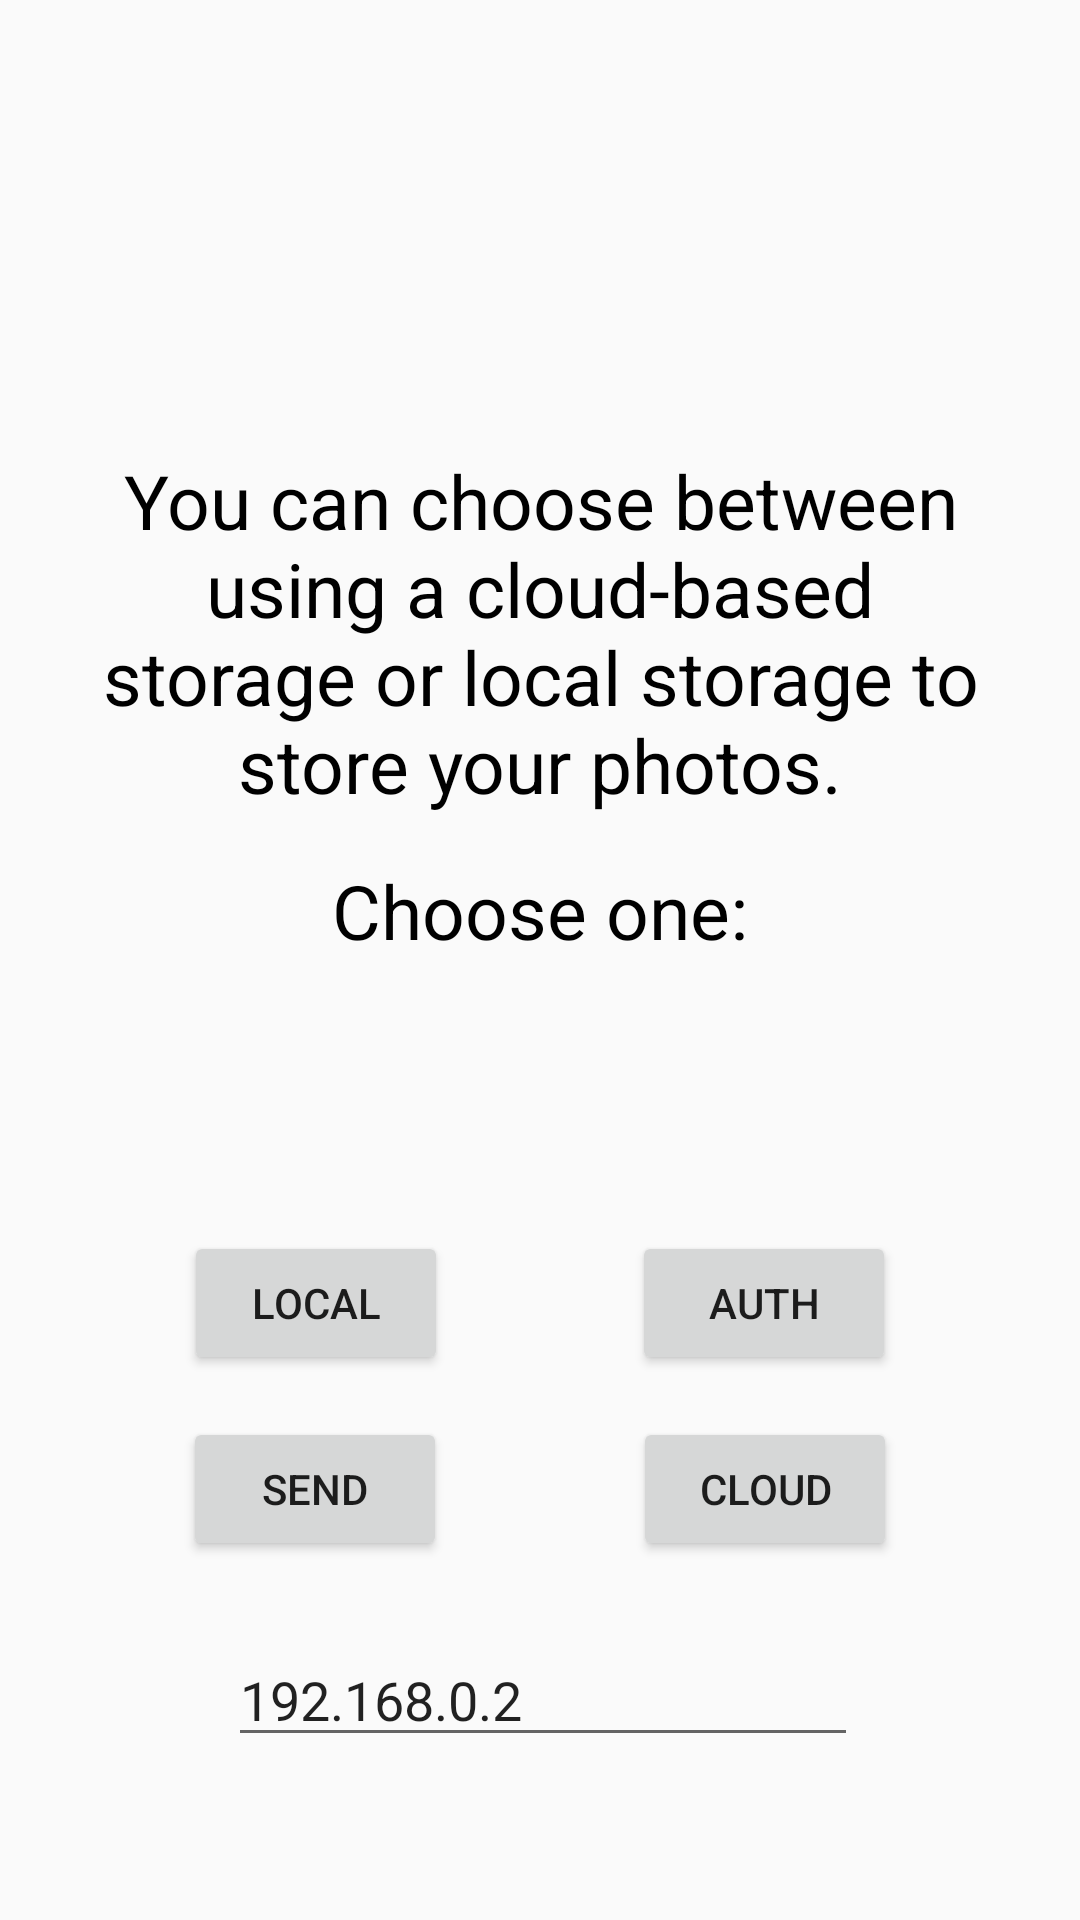

Reconstruct the res/layout file that produces this screen, plus the resources it refers to.
<!-- AndroidManifest.xml: application theme AppTheme.NoActionBar -->
<!-- res/layout/activity_choose_cloud_local.xml -->
<?xml version="1.0" encoding="utf-8"?>
<android.support.constraint.ConstraintLayout xmlns:android="http://schemas.android.com/apk/res/android"
    xmlns:app="http://schemas.android.com/apk/res-auto"
    xmlns:tools="http://schemas.android.com/tools"
    android:layout_width="match_parent"
    android:layout_height="match_parent"
    tools:context=".activities.ChooseCloudOrLocal">

    <Button
        android:id="@+id/debugSend"
        android:layout_width="wrap_content"
        android:layout_height="wrap_content"
        android:layout_marginTop="72dp"
        android:onClick="debugSendMessage"
        android:text="Send"
        app:layout_constraintEnd_toStartOf="@id/cloudAuthButton"
        app:layout_constraintHorizontal_bias="0.496"
        app:layout_constraintStart_toStartOf="parent"

        app:layout_constraintTop_toBottomOf="@id/local" />

    <Button
        android:id="@+id/cloudButton"
        android:layout_width="wrap_content"
        android:layout_height="wrap_content"
        android:layout_marginTop="72dp"
        android:enabled="true"
        android:onClick="selectCloud"
        android:text="@string/cloud"

        app:layout_constraintEnd_toEndOf="parent"
        app:layout_constraintHorizontal_bias="0.503"
        app:layout_constraintStart_toEndOf="@id/localButton"
        app:layout_constraintTop_toBottomOf="@id/cloud" />

    <TextView
        style="@style/TextView.Big"
        android:id="@+id/chooseBetween"
        android:layout_width="300dp"
        android:layout_height="wrap_content"
        android:text="@string/chooseLocalCloud"
        android:gravity="center"
        app:layout_constraintTop_toTopOf="parent"
        app:layout_constraintEnd_toEndOf="parent"
        app:layout_constraintStart_toStartOf="parent"
        android:layout_marginTop="150dp" />

    <TextView
        style="@style/TextView.Big"
        android:id="@+id/chooseOne"
        android:layout_width="300dp"
        android:layout_height="wrap_content"
        android:text="@string/chooseOne"
        android:gravity="center"
        app:layout_constraintTop_toBottomOf="@id/chooseBetween"
        app:layout_constraintEnd_toEndOf="parent"
        app:layout_constraintStart_toStartOf="parent"
        android:layout_marginTop="15dp" />

    <ImageView
        android:id="@+id/local"
        android:contentDescription="@string/logoDescription"
        android:layout_width="40dp"
        android:layout_height="40dp"
        android:src="@drawable/ic_phone_android_black_24dp"
        app:layout_constraintTop_toBottomOf="@id/chooseOne"
        app:layout_constraintEnd_toStartOf="@id/cloud"
        app:layout_constraintStart_toStartOf="parent"
        android:layout_marginTop="40dp"
        />

    <Button
        android:id="@+id/localButton"
        android:layout_width="wrap_content"
        android:layout_height="wrap_content"
        android:text="@string/local"
        android:onClick="selectLocalWiFi"
        app:layout_constraintEnd_toStartOf="@id/cloudAuthButton"
        app:layout_constraintTop_toBottomOf="@id/local"
        app:layout_constraintStart_toStartOf="parent"
        android:layout_marginTop="10dp"

        />

    <ImageView
        android:id="@+id/cloud"
        android:contentDescription="@string/logoDescription"
        android:layout_width="40dp"
        android:layout_height="40dp"
        android:src="@drawable/ic_cloud_black_24dp"
        android:onClick="selectCloud"
        app:layout_constraintTop_toBottomOf="@id/chooseOne"
        app:layout_constraintEnd_toEndOf="parent"
        app:layout_constraintStart_toEndOf="@id/local"
        android:layout_marginTop="40dp"
        />

    <Button
        android:id="@+id/cloudAuthButton"
        android:layout_width="wrap_content"
        android:layout_height="wrap_content"
        android:layout_marginTop="10dp"
        android:onClick="selectAuthCloud"
        android:text="@string/authCloud"
        app:layout_constraintEnd_toEndOf="parent"
        app:layout_constraintStart_toEndOf="@id/localButton"

        app:layout_constraintTop_toBottomOf="@id/cloud" />

    <EditText
        android:id="@+id/debugIP"
        android:layout_width="wrap_content"
        android:layout_height="wrap_content"
        android:layout_marginStart="76dp"
        android:layout_marginTop="24dp"
        android:ems="10"
        android:inputType="textPersonName"
        android:text="192.168.0.2"
        app:layout_constraintStart_toStartOf="parent"
        app:layout_constraintTop_toBottomOf="@+id/debugSend" />


</android.support.constraint.ConstraintLayout>
<!-- resources referenced by this layout -->
<resources>
  <string name="authCloud">Auth</string>
  <string name="chooseLocalCloud">You can choose between
          using a cloud-based
          storage or local storage
          to store your photos.
      </string>
  <string name="chooseOne">Choose one:</string>
  <string name="cloud">Cloud</string>
  <string name="local">Local</string>
  <string name="logoDescription">ISTLOGO</string>
  <style name="TextView.Big" parent="ThemeOverlay.AppCompat.Light">
          <item name="android:textColor">#000000</item>
          <item name="android:textSize">25dp</item>
  
      </style>
  <style name="AppTheme.NoActionBar" parent="Theme.AppCompat.Light.DarkActionBar">
          <item name="windowActionBar">false</item>
          <item name="windowNoTitle">true</item>
          <item name="android:windowFullscreen">true</item>
      </style>
</resources>
